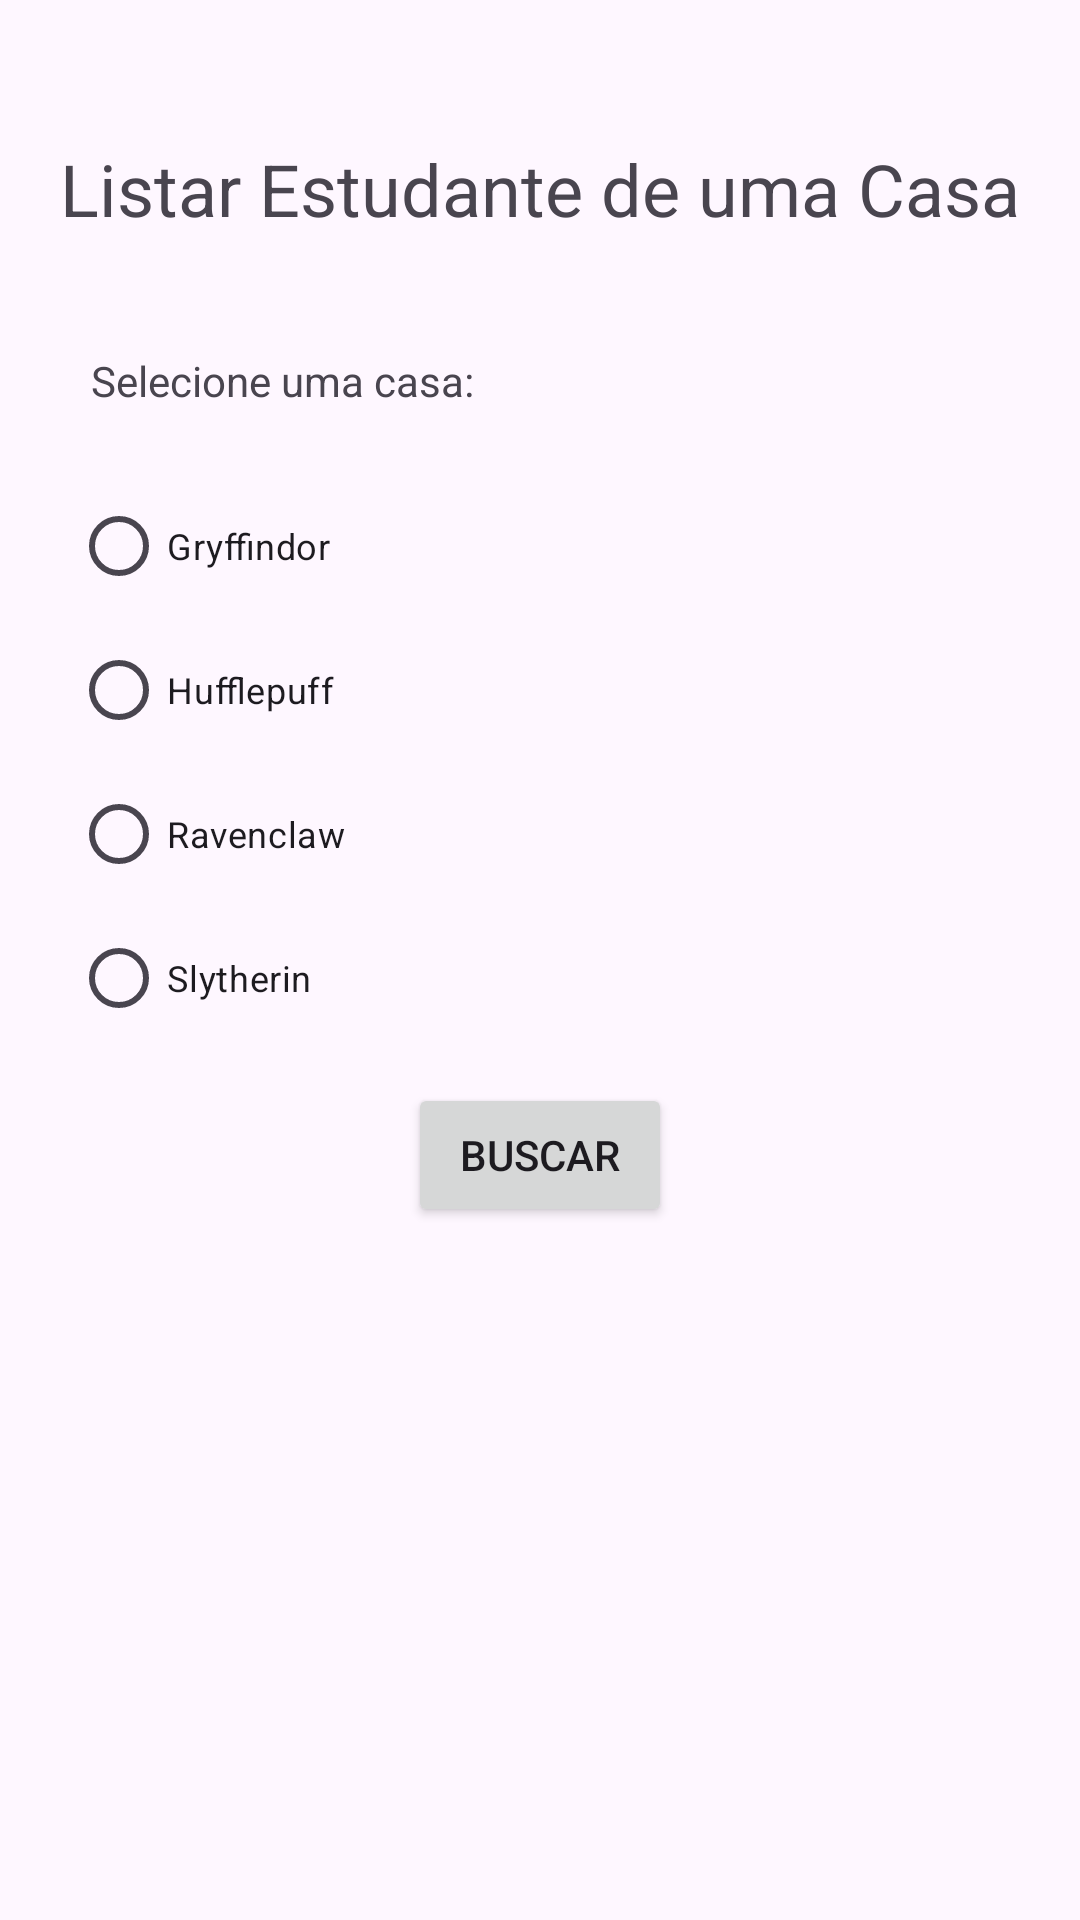

Here is an Android app screen rendered from its layout file. Give the layout XML and the strings, colors and styles it references.
<!-- AndroidManifest.xml: application theme Theme.AppHarryPotter -->
<!-- res/layout/activity_listar_estudante.xml -->
<?xml version="1.0" encoding="utf-8"?>
<androidx.constraintlayout.widget.ConstraintLayout xmlns:android="http://schemas.android.com/apk/res/android"
    xmlns:app="http://schemas.android.com/apk/res-auto"
    xmlns:tools="http://schemas.android.com/tools"
    android:id="@+id/main"
    android:layout_width="match_parent"
    android:layout_height="match_parent"
    tools:context=".ListarEstudanteActivity">

    <TextView
        android:id="@+id/textView4"
        android:layout_width="wrap_content"
        android:layout_height="wrap_content"
        android:text="Listar Estudante de uma Casa"
        android:textSize="24sp"
        app:layout_constraintBottom_toBottomOf="parent"
        app:layout_constraintEnd_toEndOf="parent"
        app:layout_constraintStart_toStartOf="parent"
        app:layout_constraintTop_toTopOf="parent"
        app:layout_constraintVertical_bias="0.077" />

    <TextView
        android:id="@+id/textView6"
        android:layout_width="wrap_content"
        android:layout_height="wrap_content"
        android:text="Selecione uma casa:"
        app:layout_constraintBottom_toBottomOf="parent"
        app:layout_constraintEnd_toEndOf="parent"
        app:layout_constraintHorizontal_bias="0.13"
        app:layout_constraintStart_toStartOf="parent"
        app:layout_constraintTop_toBottomOf="@+id/textView4"
        app:layout_constraintVertical_bias="0.071" />

    <RadioGroup
        android:id="@+id/radioGroup"
        android:layout_width="263dp"
        android:layout_height="203dp"
        app:layout_constraintBottom_toBottomOf="parent"
        app:layout_constraintEnd_toEndOf="parent"
        app:layout_constraintHorizontal_bias="0.243"
        app:layout_constraintStart_toStartOf="parent"
        app:layout_constraintTop_toBottomOf="@+id/textView6"
        app:layout_constraintVertical_bias="0.072">

        <RadioButton
            android:id="@+id/gryffindorRadioButton"
            android:layout_width="match_parent"
            android:layout_height="wrap_content"
            android:minWidth="24dp"
            android:text="Gryffindor"
            android:textSize="12sp" />

        <RadioButton
            android:id="@+id/hufflepuffRadioButton"
            android:layout_width="match_parent"
            android:layout_height="wrap_content"
            android:text="Hufflepuff"
            android:textSize="12sp" />

        <RadioButton
            android:id="@+id/RavenclawRadioButton"
            android:layout_width="match_parent"
            android:layout_height="wrap_content"
            android:text="Ravenclaw"
            android:textSize="12sp" />

        <RadioButton
            android:id="@+id/SlytherinRadioButton"
            android:layout_width="match_parent"
            android:layout_height="wrap_content"
            android:text="Slytherin"
            android:textSize="12sp" />
    </RadioGroup>

    <Button
        android:id="@+id/buscarEstudantesButton"
        android:layout_width="wrap_content"
        android:layout_height="wrap_content"
        android:text="Buscar"
        app:layout_constraintTop_toBottomOf="@+id/radioGroup"
        app:layout_constraintStart_toStartOf="parent"
        app:layout_constraintEnd_toEndOf="parent"
        app:layout_constraintVertical_bias="0.0"
        app:layout_constraintBottom_toTopOf="@+id/recyclerViewEstudantes"/>

    <androidx.recyclerview.widget.RecyclerView
        android:id="@+id/recyclerViewEstudantes"
        android:layout_width="353dp"
        android:layout_height="328dp"
        app:layout_constraintEnd_toEndOf="parent"
        app:layout_constraintHorizontal_bias="0.491"
        app:layout_constraintStart_toStartOf="parent"
        app:layout_constraintTop_toBottomOf="@+id/buscarEstudantesButton"
        app:layout_constraintVertical_bias="0.784"
        tools:itemCount="2"
        tools:listitem="@layout/recycler_view_estudante" />

</androidx.constraintlayout.widget.ConstraintLayout>
<!-- res/layout/recycler_view_estudante.xml (included above) -->
<?xml version="1.0" encoding="utf-8"?>
<LinearLayout xmlns:android="http://schemas.android.com/apk/res/android"
    xmlns:tools="http://schemas.android.com/tools"
    android:orientation="horizontal"
    android:padding="8dp"
    android:layout_width="match_parent"
    android:layout_height="wrap_content">

    <ImageView
        android:id="@+id/imageView1"
        android:layout_width="50dp"
        android:layout_height="50dp"
        tools:src="@tools:sample/avatars" />

    <LinearLayout
        android:layout_width="wrap_content"
        android:layout_height="wrap_content"
        android:orientation="vertical"
        android:layout_gravity="center_vertical"
        android:padding="5dp">

        <TextView
            android:id="@+id/textView1"
            android:layout_width="wrap_content"
            android:layout_height="wrap_content"
            tools:text="@tools:sample/lorem" />

        <TextView
            android:id="@+id/txtCasaEstudante"
            android:layout_width="wrap_content"
            android:layout_height="wrap_content"
            android:textSize="12sp"
            tools:text="Gryffindor" />
    </LinearLayout>

</LinearLayout>
<!-- resources referenced by this layout -->
<resources>
  <style name="Theme.AppHarryPotter" parent="Base.Theme.AppHarryPotter" />
  <style name="Base.Theme.AppHarryPotter" parent="Theme.Material3.DayNight.NoActionBar">
          
          
      </style>
</resources>
